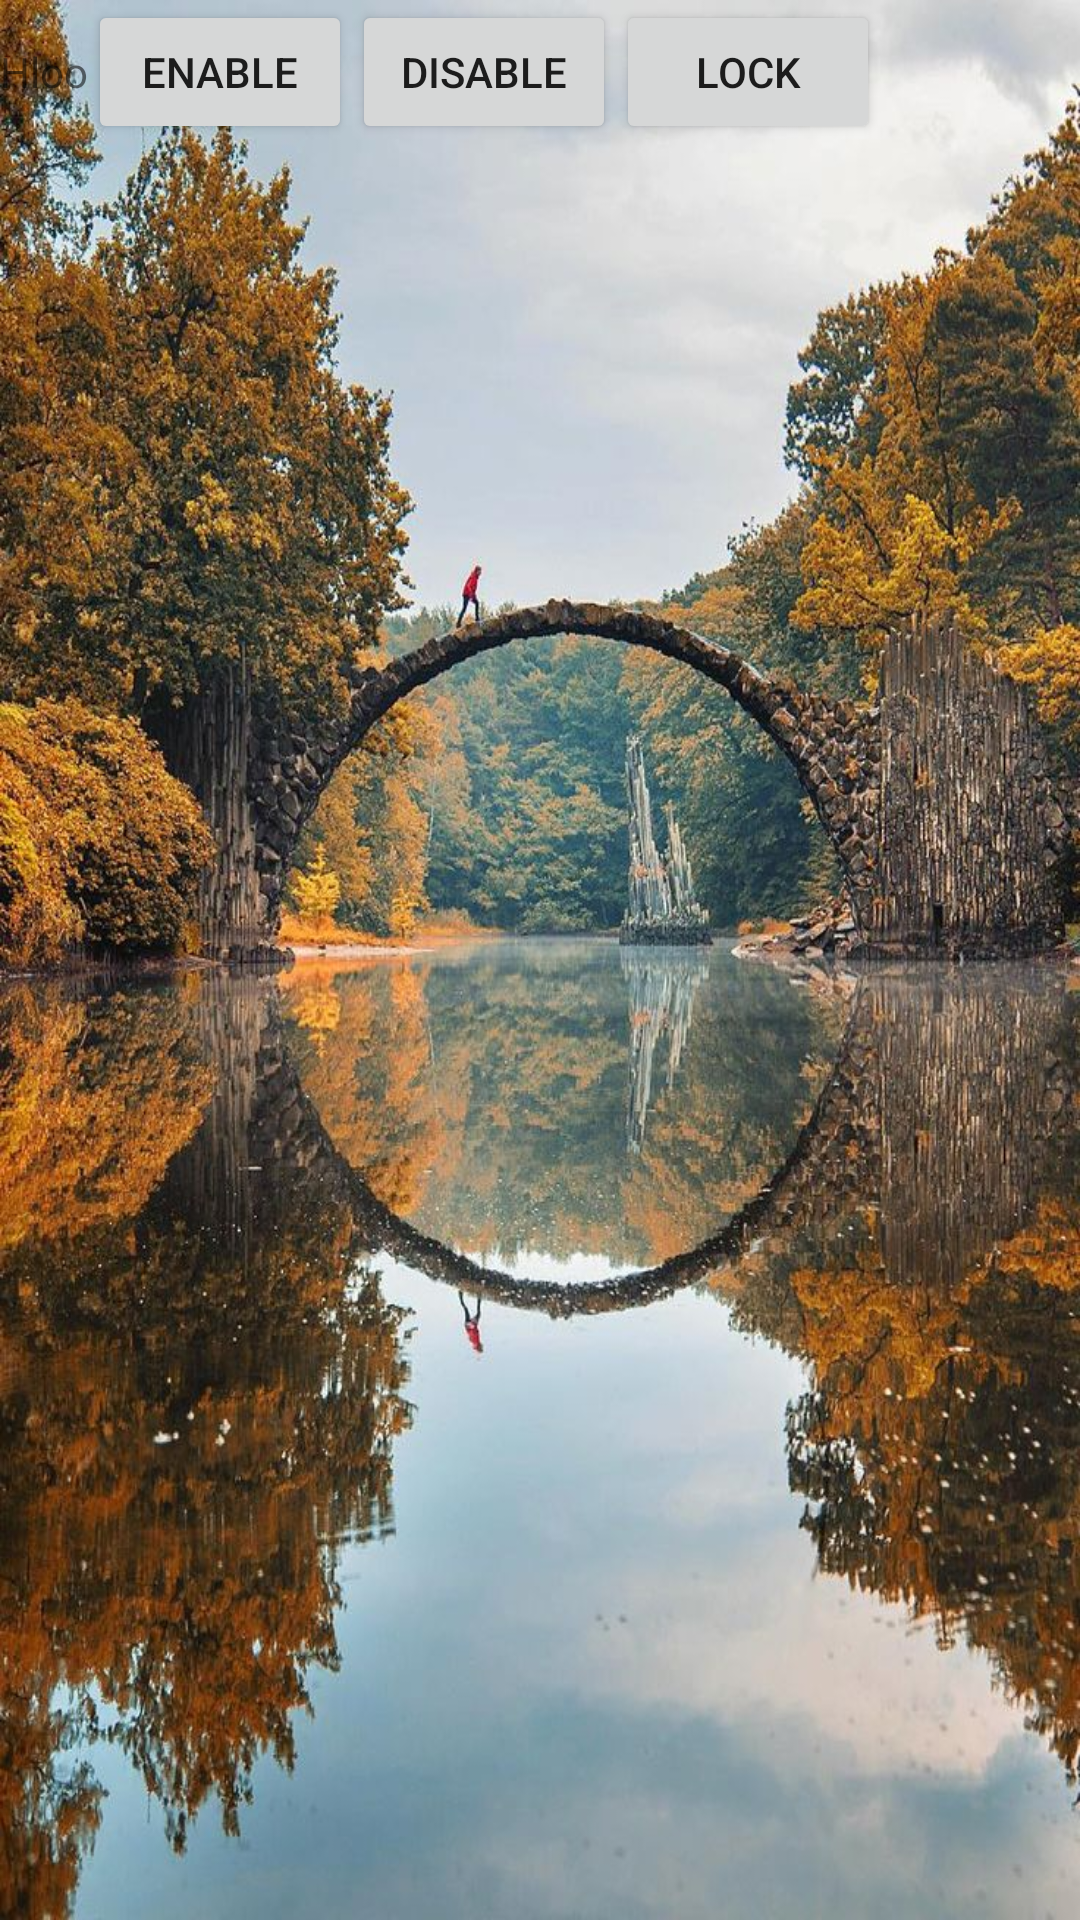

Layout XML and referenced resources for this Android screen:
<!-- AndroidManifest.xml: application theme AppTheme -->
<!-- res/layout/activity_news_acitivyt.xml -->
<?xml version="1.0" encoding="utf-8"?>
<LinearLayout xmlns:android="http://schemas.android.com/apk/res/android"
    xmlns:app="http://schemas.android.com/apk/res-auto"
    xmlns:tools="http://schemas.android.com/tools"
    android:layout_width="match_parent"
    android:layout_height="match_parent"
    android:background="@drawable/nature"
    tools:context="com.example.admin.bugproject.Activities.NewsActivity">

    <TextView
        android:id="@+id/txt1"
        android:layout_width="wrap_content"
        android:layout_height="wrap_content"
        android:text="Hloo" />

    <Button
        android:id="@+id/btnEnable"
        android:layout_width="wrap_content"
        android:layout_height="wrap_content"
        android:layout_below="@+id/txt1"
        android:text="Enable" />

    <Button
        android:id="@+id/btnDisable"
        android:layout_width="wrap_content"
        android:layout_height="wrap_content"
        android:layout_below="@+id/btnEnable"
        android:text="Disable" />

    <Button
        android:id="@+id/btnLock"
        android:layout_width="wrap_content"
        android:layout_height="wrap_content"
        android:layout_below="@+id/btnDisable"
        android:text="Lock" />
</LinearLayout>
<!-- resources referenced by this layout -->
<resources>
  <!-- drawable nature: jpg bitmap (drawable, 201776 bytes) -->
  <style name="AppTheme" parent="Theme.AppCompat.Light.NoActionBar">
          
          <item name="colorPrimary">@color/colorPrimary</item>
          <item name="colorPrimaryDark">@color/colorPrimaryDark</item>
          <item name="colorAccent">@color/colorAccent</item>
      </style>
  <color name="colorPrimary">#3F51B5</color>
  <color name="colorPrimaryDark">#303F9F</color>
  <color name="colorAccent">#FF4081</color>
</resources>
